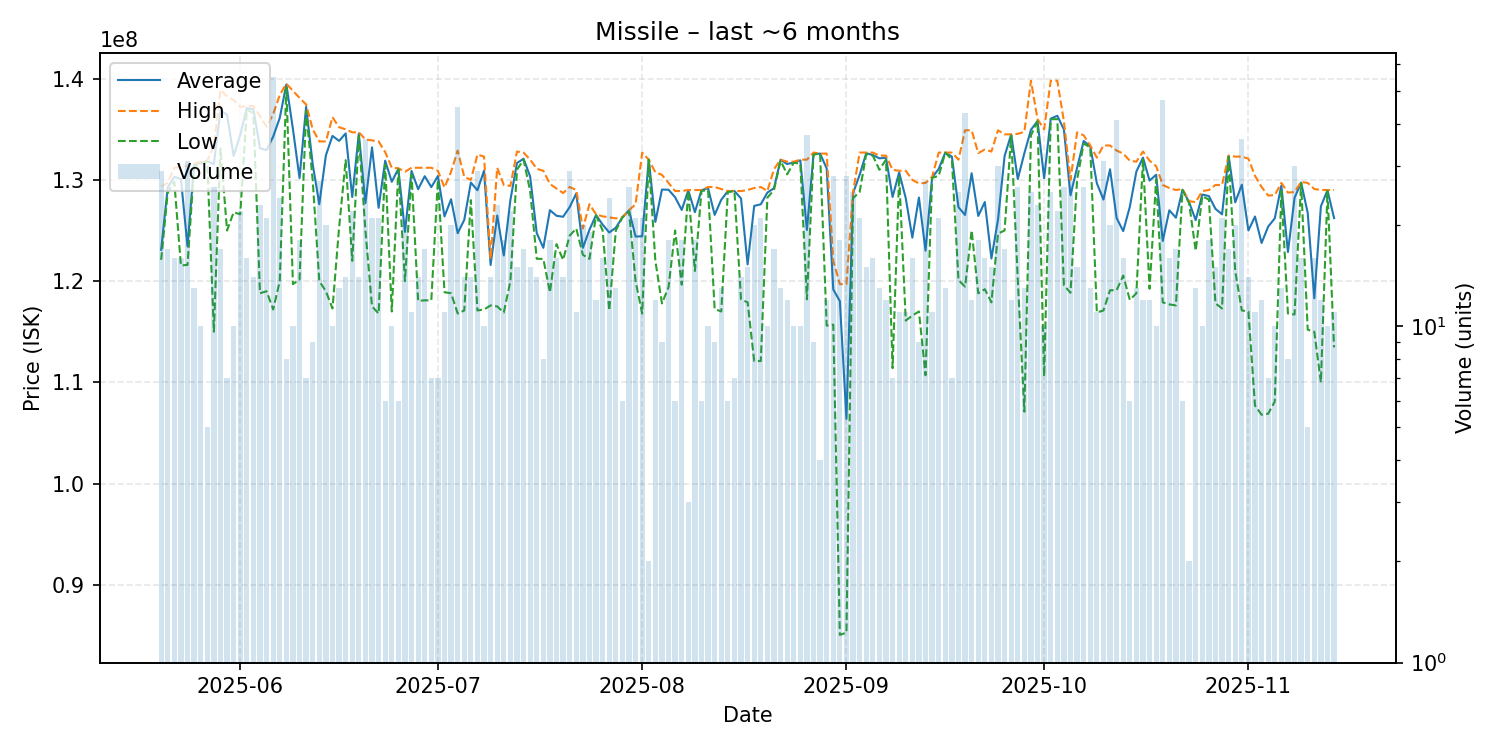

Values plotted in this chart, from the file beside it:
date, average, highest, lowest, order_count, volume
2025-05-20, 123089655, 129350000, 122100000, 9, 29
2025-05-21, 129258824, 129700000, 128750000, 15, 17
2025-05-22, 130300000, 131200000, 129800000, 14, 16
2025-05-23, 130087500, 131300000, 121550000, 14, 16
2025-05-24, 123435484, 131400000, 121600000, 19, 31
2025-05-25, 131523077, 131600000, 131300000, 13, 13
2025-05-26, 131680000, 131800000, 131600000, 9, 10
2025-05-27, 131860000, 131900000, 131800000, 5, 5
2025-05-28, 131553846, 133300000, 115000000, 22, 26
2025-05-29, 136858824, 138900000, 133100000, 15, 17
2025-05-30, 136442857, 138250000, 125000000, 7, 7
2025-05-31, 132360000, 137900000, 126800000, 9, 10
2025-06-01, 134445455, 137200000, 126600000, 20, 22
2025-06-02, 137093750, 137300000, 136950000, 13, 16
2025-06-03, 136985714, 137300000, 136600000, 14, 14
2025-06-04, 133126087, 136300000, 118800000, 19, 23
2025-06-05, 132947619, 135250000, 119000000, 21, 21
2025-06-06, 134274545, 136500000, 117200000, 41, 55
2025-06-07, 136125000, 138400000, 120000000, 20, 24
2025-06-08, 139437500, 139500000, 139100000, 8, 8
2025-06-09, 135020000, 138800000, 119700000, 8, 10
2025-06-10, 130183333, 138100000, 120150000, 13, 18
2025-06-11, 137228571, 137450000, 136800000, 7, 7
2025-06-12, 131544444, 135000000, 129950000, 9, 9
2025-06-13, 127600000, 133800000, 120000000, 17, 27
2025-06-14, 132425000, 133800000, 119000000, 20, 20
2025-06-15, 134350000, 136200000, 117300000, 10, 10
2025-06-16, 133853846, 135200000, 125250000, 12, 13
2025-06-17, 134592857, 135000000, 131950000, 13, 14
2025-06-18, 128309091, 134700000, 122000000, 10, 22
2025-06-19, 134585714, 134700000, 134300000, 11, 14
2025-06-20, 127705556, 134000000, 125000000, 20, 36
2025-06-21, 133219048, 133900000, 117500000, 15, 21
2025-06-22, 127242857, 133800000, 116800000, 16, 21
2025-06-23, 131900000, 132750000, 131500000, 6, 6
2025-06-24, 129810000, 131200000, 117000000, 10, 10
2025-06-25, 131100000, 131150000, 131050000, 5, 6
2025-06-26, 124865000, 130800000, 120000000, 10, 20
2025-06-27, 130881818, 131200000, 130550000, 11, 11
2025-06-28, 129078571, 131200000, 118050000, 12, 14
2025-06-29, 130364706, 131200000, 118100000, 16, 17
2025-06-30, 129285714, 131200000, 118100000, 7, 7
2025-07-01, 130385714, 130900000, 130000000, 6, 7
2025-07-02, 126390909, 129250000, 118900000, 9, 11
2025-07-03, 128085000, 130800000, 118800000, 18, 20
2025-07-04, 124735556, 132900000, 116800000, 25, 45
2025-07-05, 126050000, 130300000, 117100000, 11, 14
2025-07-06, 129735714, 130000000, 128000000, 13, 14
2025-07-07, 128979310, 132500000, 117100000, 23, 29
2025-07-08, 130910000, 132300000, 117200000, 9, 10
2025-07-09, 121592857, 122200000, 117600000, 14, 14
2025-07-10, 126482609, 131200000, 117500000, 18, 23
2025-07-11, 122533333, 129500000, 116900000, 11, 18
2025-07-12, 128009091, 129400000, 120000000, 18, 22
2025-07-13, 131666667, 132800000, 131000000, 14, 15
2025-07-14, 132088235, 132700000, 132000000, 12, 17
2025-07-15, 130333333, 132000000, 128900000, 14, 15
2025-07-16, 124742857, 131100000, 122200000, 7, 14
2025-07-17, 123287500, 130900000, 122200000, 8, 8
2025-07-18, 127011111, 129600000, 118900000, 12, 18
... 119 more rows
